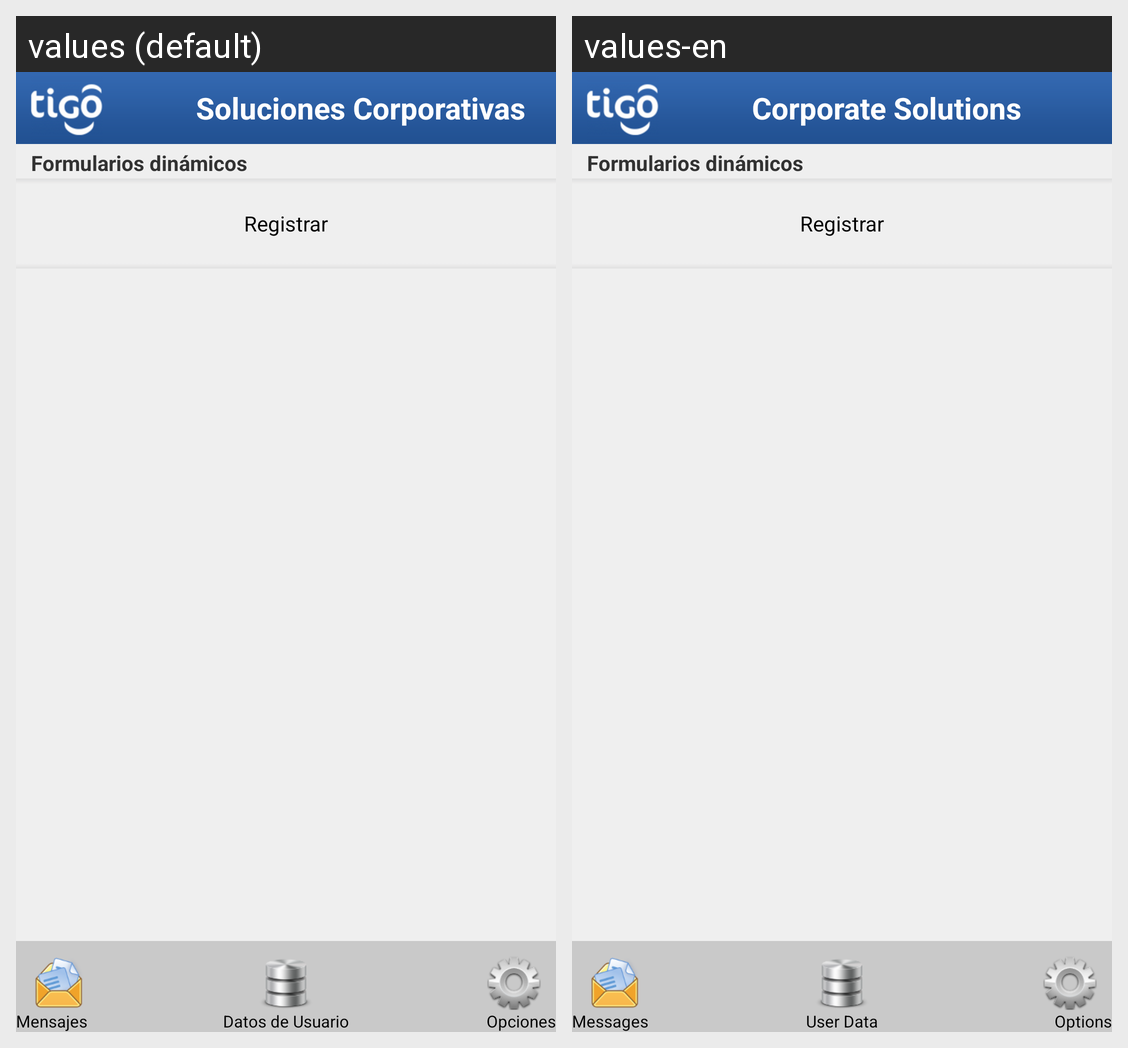

This grid shows one Android layout under two languages. Give, for every string resource on the screen, its name, the default text and each shown locale's text.
Android screen res/layout/dynamicform_register_main.xml rendered under 2 locales, left to right: values (default), values-en. Device: Nexus 5 (rendered at 1080×1920; each locale shown at half size, 540×960, under a caption strip naming it); theme CSTheme.
Strings drawn on this screen, with the default value and each locale's value (text and hints the layout hard-codes, and strings that could not be matched under every locale, appear in the picture but are not listed):

dynamicform
  values: Formularios dinámicos
  values-en: Formularios dinámicos  [not translated; the default value is used]

soluciones_corporativas
  values: Soluciones Corporativas
  values-en: Corporate Solutions

messages
  values: Mensajes
  values-en: Messages

options
  values: Opciones
  values-en: Options

user_data
  values: Datos de Usuario
  values-en: User Data

dynamicform_register
  values: Registrar
  values-en: Registrar  [not translated; the default value is used]
